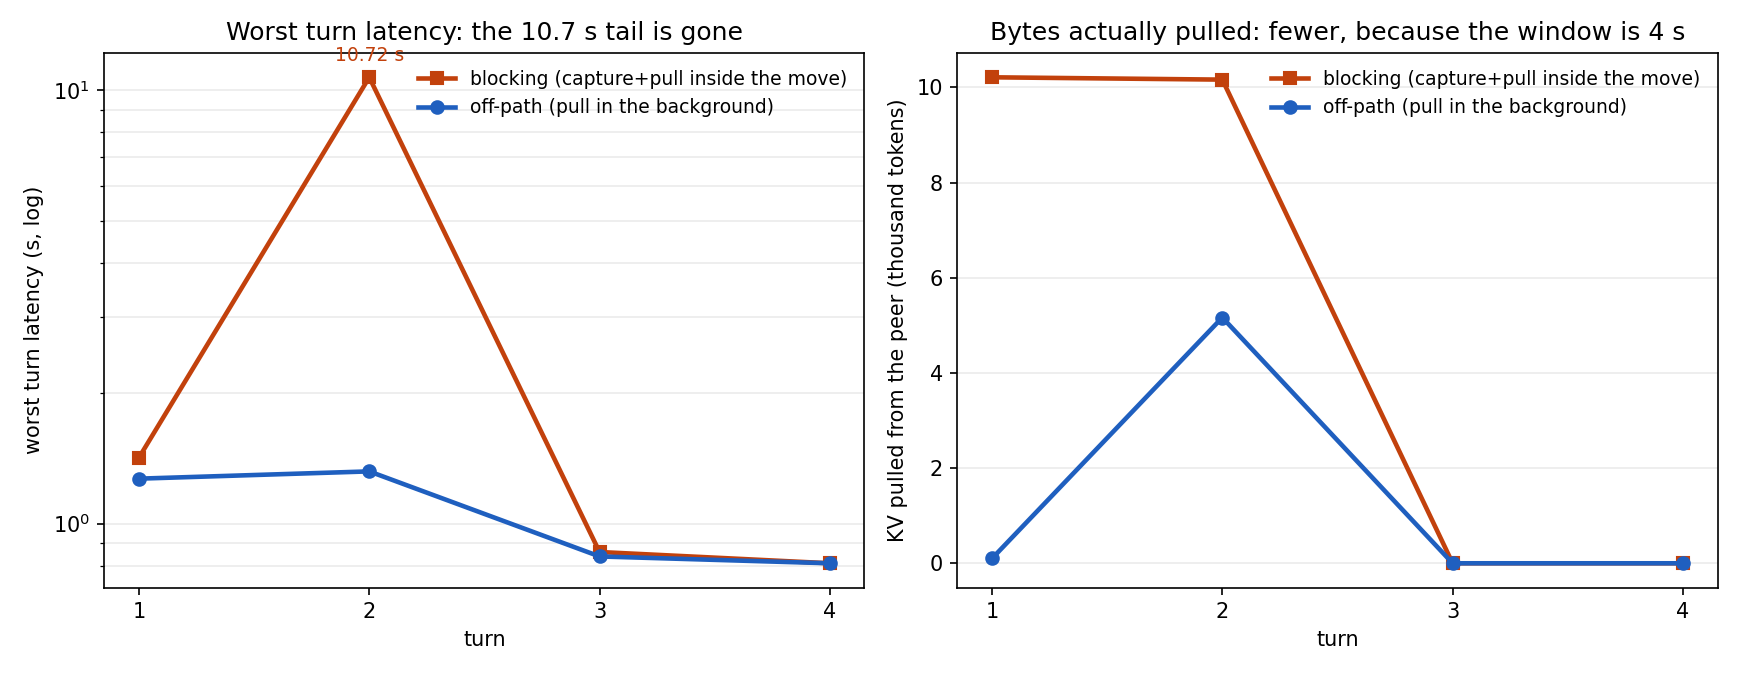

Data behind this chart, as committed beside it:
arm, turn, n, p50_s, max_s, a_queries, a_hits, b_queries, b_hits, b_external_hits, moves
blocking, 1, 24, 1.27, 1.42, 132181, 10112, 10213, 0, 10213, 2
blocking, 2, 24, 1.25, 10.72, 116833, 17536, 25463, 15104, 10164, 4
blocking, 3, 24, 0.80, 0.86, 101591, 100096, 20377, 20096, 0, 4
blocking, 4, 24, 0.79, 0.81, 101591, 100096, 20377, 20096, 0, 4
offpath, 1, 24, 1.22, 1.27, 132181, 68224, 10213, 10112, 101, 2
offpath, 2, 24, 1.26, 1.32, 111755, 17024, 30527, 25088, 5165, 4
offpath, 3, 24, 0.79, 0.84, 101598, 100096, 20370, 20096, 0, 4
offpath, 4, 24, 0.79, 0.81, 101598, 100096, 20370, 20096, 0, 4
